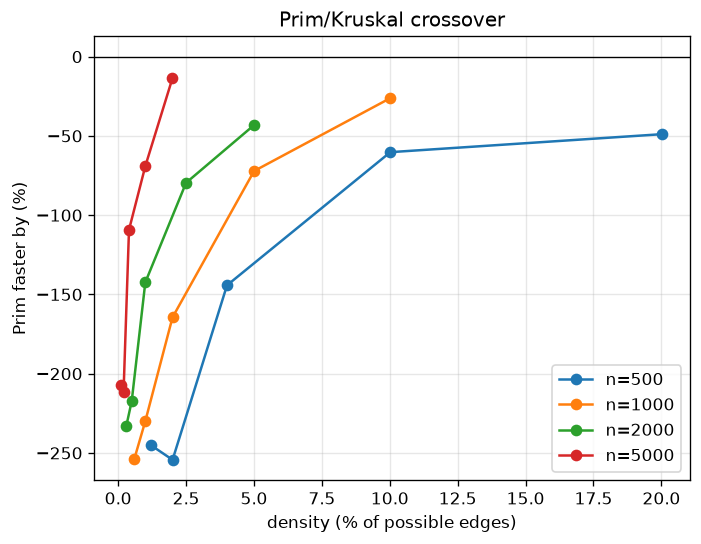

Data behind this chart, as committed beside it:
family, n, m, density, seed, repetitions, prim_ms, kruskal_ms, ratio, mst_cost, status
random, 500, 1500, 0.01202, 42, 5, 0.6597, 0.1912, 3.451, 97108406, PASS
random, 500, 2500, 0.02004, 42, 5, 0.963, 0.2717, 3.544, 61639397, PASS
random, 500, 5000, 0.04008, 42, 5, 1.301, 0.5328, 2.443, 29045605, PASS
random, 500, 12500, 0.1002, 42, 5, 2.793, 1.743, 1.603, 11493688, PASS
random, 500, 25000, 0.2004, 42, 5, 5.086, 3.416, 1.489, 5753084, PASS
random, 1000, 3000, 0.006006, 42, 5, 0.8347, 0.2361, 3.535, 203041217, PASS
random, 1000, 5000, 0.01001, 42, 5, 1.228, 0.3721, 3.299, 120391158, PASS
random, 1000, 10000, 0.02002, 42, 5, 2.042, 0.772, 2.645, 61776025, PASS
random, 1000, 25000, 0.05005, 42, 5, 4.776, 2.774, 1.722, 24053792, PASS
random, 1000, 50000, 0.1001, 42, 5, 7.128, 5.645, 1.263, 12001786, PASS
random, 2000, 6000, 0.003002, 42, 5, 1.728, 0.5188, 3.331, 407027090, PASS
random, 2000, 10000, 0.005003, 42, 5, 3.094, 0.975, 3.173, 249060416, PASS
random, 2000, 20000, 0.01001, 42, 5, 5.195, 2.143, 2.424, 124050458, PASS
random, 2000, 50000, 0.02501, 42, 5, 8.303, 4.623, 1.796, 48459865, PASS
random, 2000, 100000, 0.05003, 42, 5, 17.1, 11.94, 1.432, 24791017, PASS
random, 5000, 15000, 0.0012, 42, 5, 4.648, 1.514, 3.069, 978878795, PASS
random, 5000, 25000, 0.002, 42, 5, 9.354, 3.004, 3.114, 590945574, PASS
random, 5000, 50000, 0.004001, 42, 5, 12.91, 6.17, 2.092, 292416752, PASS
random, 5000, 125000, 0.01, 42, 5, 26.95, 15.94, 1.691, 118645538, PASS
random, 5000, 250000, 0.02, 42, 5, 42.57, 37.48, 1.136, 60126029, PASS
chain, 100, 99, 0.02, 42, 5, 0.0273, 0.00944, 2.892, 50069891, PASS
star, 100, 99, 0.02, 42, 5, 0.02434, 0.00704, 3.457, 50069891, PASS
equal, 100, 500, 0.101, 42, 5, 0.1293, 0.0073, 17.72, 99, PASS
bridge, 100, 500, 0.101, 42, 5, 0.1146, 0.04214, 2.719, 30778551, PASS
disconnected, 100, 98, 0.0198, 42, 5, 0.03108, 0.00958, 3.244, DISCONNECTED, PASS
chain, 500, 499, 0.004, 42, 5, 0.1277, 0.04528, 2.82, 245947613, PASS
star, 500, 499, 0.004, 42, 5, 0.1228, 0.03448, 3.563, 245947613, PASS
equal, 500, 2500, 0.02004, 42, 5, 0.9597, 0.06428, 14.93, 499, PASS
bridge, 500, 2500, 0.02004, 42, 5, 0.8916, 0.3519, 2.534, 144486114, PASS
disconnected, 500, 498, 0.003992, 42, 5, 0.166, 0.04604, 3.605, DISCONNECTED, PASS
chain, 1000, 999, 0.002, 42, 5, 0.2709, 0.0988, 2.742, 494186751, PASS
star, 1000, 999, 0.002, 42, 5, 0.2229, 0.05994, 3.719, 494186751, PASS
equal, 1000, 5000, 0.01001, 42, 5, 1.538, 0.0569, 27.03, 999, PASS
bridge, 1000, 5000, 0.01001, 42, 5, 1.432, 0.4385, 3.266, 283029738, PASS
disconnected, 1000, 998, 0.001998, 42, 5, 0.4242, 0.1133, 3.743, DISCONNECTED, PASS
complete, 100, 4950, 1, 42, 5, 0.6315, 0.5467, 1.155, 1178229, PASS
complete, 300, 44850, 1, 42, 5, 6.428, 4.332, 1.484, 1342885, PASS
complete, 500, 124750, 1, 42, 5, 17.48, 22.74, 0.7688, 1310478, PASS
